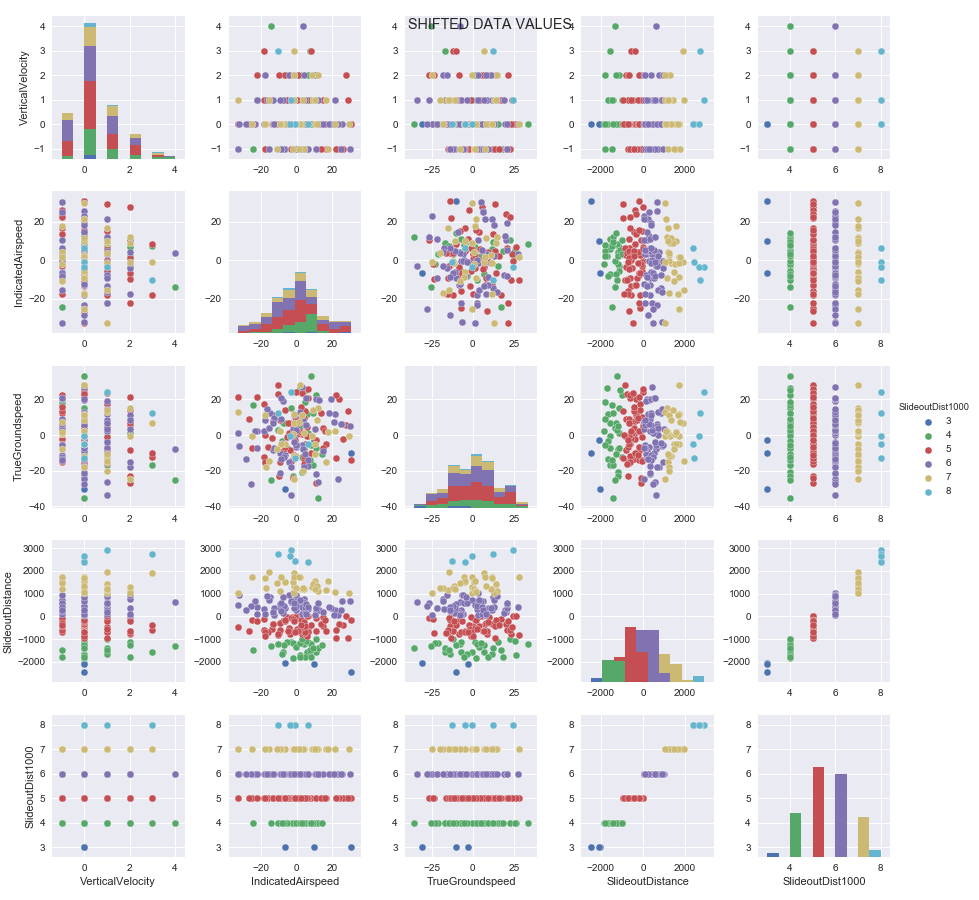

The data file committed next to this chart (first rows):
VerticalVelocity, IndicatedAirspeed, TrueGroundspeed, SlideoutDistance, SlideoutDist1000
1, 10.91, -7.054, -1559, 4
1, -22.3, 2.42, 415.2, 6
0, 6.488, -13.64, -1669, 4
0, 14.82, 3.738, -434.2, 5
1, -17.57, -15.88, -674, 5
0, 3.292, -21.02, -1185, 4
0, 3.29, 0.404, -440.5, 5
1, -3.37, 24.14, 2914, 8
-1, 10.72, 20.41, 175.9, 6
0, -3.509, 6.794, -595, 5
2, 12.04, 14.93, 1124, 7
0, -3.28, 15.35, -1127, 4
2, 27.73, 5.796, 8.037, 5
0, -6.31, -4.903, 1495, 7
1, -32.65, 12.87, 1041, 7
1, 3.457, 8.553, 174.8, 6
0, 6.542, -17.45, 328.7, 6
0, 3.913, -13.49, -414.7, 5
-1, -24.3, 16.99, -1485, 4
1, -1.734, 3.384, 1017, 6
0, 5.93, 11.56, -1675, 4
0, 25.67, 6.408, 675.3, 6
0, -0.544, 24.3, 1.339, 5
-1, 3.074, -5.747, 85.76, 6
0, 12.73, 19.47, 275.9, 6
0, -23.61, 2.358, 679, 6
1, -3.101, -33.69, 620.2, 6
-1, 26.3, -1.986, -391.8, 5
-1, 16.51, -4.941, -634.9, 5
0, -1.893, 2.146, -1851, 4
2, -3.49, -8.575, -784.3, 5
3, -1.22, 6.758, 1919, 7
1, -14.68, 12.11, 849.2, 6
3, 7.627, -16.72, -1557, 4
0, -12.8, 9.345, 353.7, 6
1, -1.294, -11.56, 1356, 7
0, 0.492, 0.295, -593.7, 5
2, 8.787, -0.596, 1290, 7
0, -10.57, 27.99, -835.4, 5
0, -25.26, -0.366, 1712, 7
0, -13, -8.598, 167.8, 6
2, 10.36, 3.395, 46.84, 6
0, -1.331, -0.272, 711.1, 6
-1, 2.691, 1.64, -151.8, 5
-1, 30.3, 4.858, 664.4, 6
0, 10.83, -3.038, -655.9, 5
0, -13.7, -1.883, -564.8, 5
-1, -2.101, 0.703, 1517, 7
0, -0.813, -12.67, 2428, 8
0, 29.54, -0.521, 1048, 7
0, 30.83, -14.03, -171.8, 5
0, -32.21, -6.342, 925.5, 6
-1, -8.902, 9.169, 326.5, 6
1, -7.452, 6.695, -1568, 4
0, -32.76, 21.32, -490.4, 5
0, 2.873, 11.32, 1226, 7
2, 4.193, -18.12, 755.7, 6
1, -16.14, -7.02, -698.7, 5
4, 3.666, -7.879, 614.9, 6
0, 4.295, -7.626, -1200, 4
... 140 more rows
